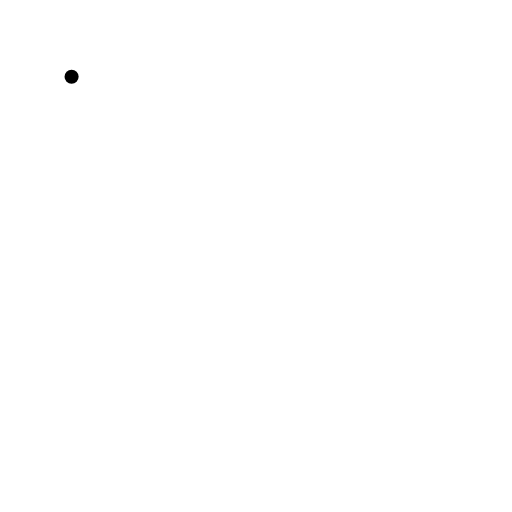
t = 0.00 s
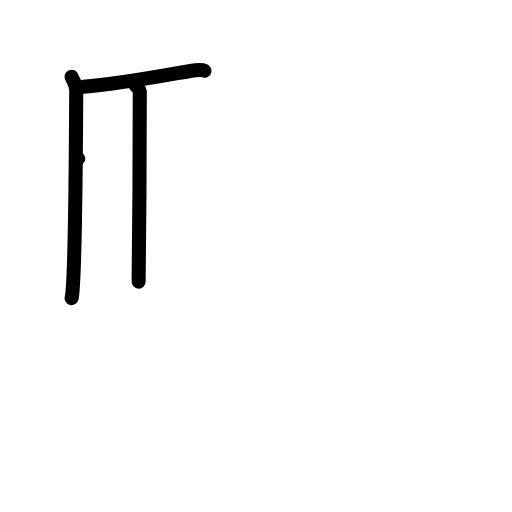
t = 3.00 s
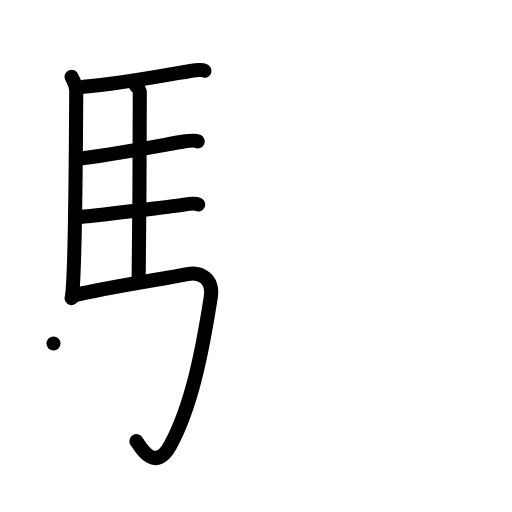
t = 6.00 s
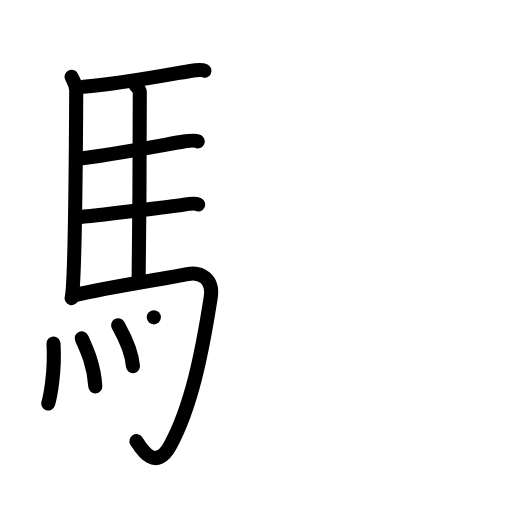
t = 9.00 s
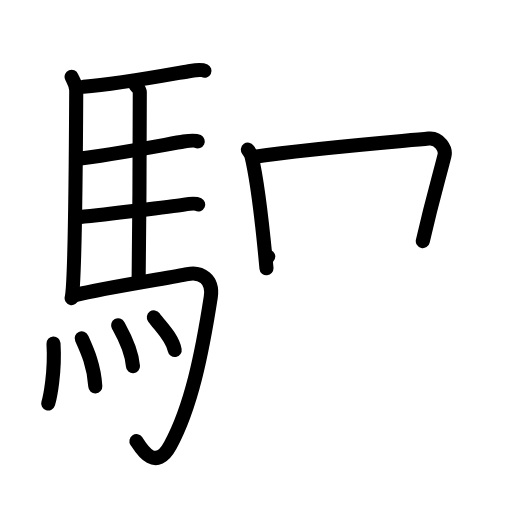
t = 12.00 s
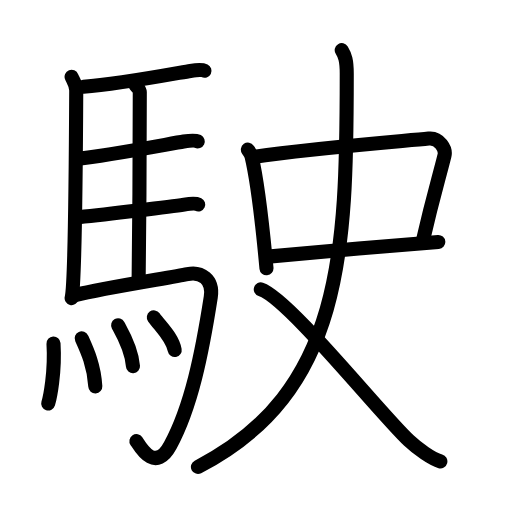
t = 15.00 s

The animated SVG that drew these frames (rendered in a browser with its animation timeline set to each time). Animation: 42 SMIL elements (animate=42); one cycle of 15.00 s.

<?xml version="1.0" encoding="UTF-8"?>
<!--
AniKanjiVG is licensed by CC-BY-SA Paul C. Sommerhoff (https://bitbucket.org/sommerhoff/anikanjivg).
AniKanjiVG uses KanjiVG which is licensed by CC-BY-SA Ulrich Apel (http://kanjivg.tagaini.net).
See also http://creativecommons.org/licenses/by-sa/3.0/
-->
<svg xmlns:kvg='http://kanjivg.tagaini.net' xmlns='http://www.w3.org/2000/svg' width='109' height='109' viewBox='0 0 109 109' style='fill:none;stroke:#000000;stroke-width:3;stroke-linecap:round;stroke-linejoin:round;' id="kvg:kanji_099db"><g id="kvg:099db" kvg:element="駛"><g id="kvg:099db-g1" kvg:element="馬" kvg:position="left" kvg:radical="general"><path id="kvg:099db-s1" kvg:type="㇑" d="M15.24,16.34c0.26,0.66,0.99,1.62,0.99,2.91c-0.05,10.24-0.29,41.35-0.98,44.21"><animate attributeName="d" begin="0.0s" dur="0.5s" from="M15.24,16.34C15.24,16.34,15.24,16.34,15.24,16.34" to="M15.24,16.34c0.26,0.66,0.99,1.62,0.99,2.91" />
<animate attributeName="d" begin="0.5s" dur="0.5s" from="M15.24,16.34c0.26,0.66,0.99,1.62,0.99,2.91c0,0,0,0,0,0,0" to="M15.24,16.34c0.26,0.66,0.99,1.62,0.99,2.91c-0.05,10.24-0.29,41.35-0.98,44.21" />
</path>
<path id="kvg:099db-s2" kvg:type="㇐b" d="M17.77,18.46c7.82-0.56,20.4-2.99,22.76-3.36c0.94-0.15,2.53-0.26,3-0.03"><animate attributeName="d" begin="1.0s" dur="0.5s" from="M17.77,18.46C17.77,18.46,17.77,18.46,17.77,18.46" to="M17.77,18.46c7.82-0.56,20.4-2.99,22.76-3.36" />
<animate attributeName="d" begin="1.5s" dur="0.5s" from="M17.77,18.46c7.82-0.56,20.4-2.99,22.76-3.36c0,0,0,0,0,0,0" to="M17.77,18.46c7.82-0.56,20.4-2.99,22.76-3.36c0.94-0.15,2.53-0.26,3-0.03" />
<animate attributeName="d" begin="0s" dur="1.0s" from="M-100,-100" to="M-100,-100" />
</path>
<path id="kvg:099db-s3" kvg:type="㇑a" d="M28.81,18.03c0.25,0.4,0.96,0.94,0.95,1.59c-0.02,6.61-0.06,29.94-0.25,40.33"><animate attributeName="d" begin="2.0s" dur="0.5s" from="M28.81,18.03C28.81,18.03,28.81,18.03,28.81,18.03" to="M28.81,18.03c0.25,0.4,0.96,0.94,0.95,1.59" />
<animate attributeName="d" begin="2.5s" dur="0.5s" from="M28.81,18.03c0.25,0.4,0.96,0.94,0.95,1.59c0,0,0,0,0,0,0" to="M28.81,18.03c0.25,0.4,0.96,0.94,0.95,1.59c-0.02,6.61-0.06,29.94-0.25,40.33" />
<animate attributeName="d" begin="0s" dur="2.0s" from="M-100,-100" to="M-100,-100" />
</path>
<path id="kvg:099db-s4" kvg:type="㇐b" d="M16.66,33.77c6.26-0.63,19.75-3.21,22.44-3.63c0.94-0.15,2.53-0.26,3-0.03"><animate attributeName="d" begin="3.0s" dur="0.5s" from="M16.66,33.77C16.66,33.77,16.66,33.77,16.66,33.77" to="M16.66,33.77c6.26-0.63,19.75-3.21,22.44-3.63" />
<animate attributeName="d" begin="3.5s" dur="0.5s" from="M16.66,33.77c6.26-0.63,19.75-3.21,22.44-3.63c0,0,0,0,0,0,0" to="M16.66,33.77c6.26-0.63,19.75-3.21,22.44-3.63c0.94-0.15,2.53-0.26,3-0.03" />
<animate attributeName="d" begin="0s" dur="3.0s" from="M-100,-100" to="M-100,-100" />
</path>
<path id="kvg:099db-s5" kvg:type="㇐b" d="M16.76,46.23c6.26-0.63,19.75-2.25,22.44-2.67c0.94-0.15,2.53-0.26,3-0.03"><animate attributeName="d" begin="4.0s" dur="0.5s" from="M16.76,46.23C16.76,46.23,16.76,46.23,16.76,46.23" to="M16.76,46.23c6.26-0.63,19.75-2.25,22.44-2.67" />
<animate attributeName="d" begin="4.5s" dur="0.5s" from="M16.76,46.23c6.26-0.63,19.75-2.25,22.44-2.67c0,0,0,0,0,0,0" to="M16.76,46.23c6.26-0.63,19.75-2.25,22.44-2.67c0.94-0.15,2.53-0.26,3-0.03" />
<animate attributeName="d" begin="0s" dur="4.0s" from="M-100,-100" to="M-100,-100" />
</path>
<path id="kvg:099db-s6" kvg:type="㇆a" d="M15.99,62.81c6.17-1.51,20.56-3.75,23.93-4.46c2.83-0.6,5.55,1.05,4.95,4.91C43,75.25,40.75,86.5,36.25,94.82c-3.21,5.93-6.32,0.44-7.21-0.92"><animate attributeName="d" begin="5.0s" dur="0.25s" from="M15.99,62.81C15.99,62.81,15.99,62.81,15.99,62.81" to="M15.99,62.81c6.17-1.51,20.56-3.75,23.93-4.46" />
<animate attributeName="d" begin="5.25s" dur="0.25s" from="M15.99,62.81c6.17-1.51,20.56-3.75,23.93-4.46c0,0,0,0,0,0,0" to="M15.99,62.81c6.17-1.51,20.56-3.75,23.93-4.46c2.83-0.6,5.55,1.05,4.95,4.91" />
<animate attributeName="d" begin="5.5s" dur="0.25s" from="M15.99,62.81c6.17-1.51,20.56-3.75,23.93-4.46c2.83-0.6,5.55,1.05,4.95,4.91c0,0,0,0,0,0,0" to="M15.99,62.81c6.17-1.51,20.56-3.75,23.93-4.46c2.83-0.6,5.55,1.05,4.95,4.91C43,75.25,40.75,86.5,36.25,94.82" />
<animate attributeName="d" begin="5.75s" dur="0.25s" from="M15.99,62.81c6.17-1.51,20.56-3.75,23.93-4.46c2.83-0.6,5.55,1.05,4.95,4.91C43,75.25,40.75,86.5,36.25,94.82c0,0,0,0,0,0,0" to="M15.99,62.81c6.17-1.51,20.56-3.75,23.93-4.46c2.83-0.6,5.55,1.05,4.95,4.91C43,75.25,40.75,86.5,36.25,94.82c-3.21,5.93-6.32,0.44-7.21-0.92" />
<animate attributeName="d" begin="0s" dur="5.0s" from="M-100,-100" to="M-100,-100" />
</path>
<g id="kvg:099db-g2" kvg:element="灬" kvg:variant="true" kvg:original="火"><path id="kvg:099db-s7" kvg:type="㇔" d="M11.39,73.12c0.37,6.15-0.75,11.56-1.13,12.79"><animate attributeName="d" begin="6.0s" dur="1.0s" from="M11.39,73.12C11.39,73.12,11.39,73.12,11.39,73.12" to="M11.39,73.12c0.37,6.15-0.75,11.56-1.13,12.79" />
<animate attributeName="d" begin="0s" dur="6.0s" from="M-100,-100" to="M-100,-100" />
</path>
<path id="kvg:099db-s8" kvg:type="㇔" d="M17.39,72.02c1.15,2.54,2.63,5.73,2.9,10.25"><animate attributeName="d" begin="7.0s" dur="1.0s" from="M17.39,72.02C17.39,72.02,17.39,72.02,17.39,72.02" to="M17.39,72.02c1.15,2.54,2.63,5.73,2.9,10.25" />
<animate attributeName="d" begin="0s" dur="7.0s" from="M-100,-100" to="M-100,-100" />
</path>
<path id="kvg:099db-s9" kvg:type="㇔" d="M25.15,69.25c0.63,1.15,2.88,4.95,3.16,8.72"><animate attributeName="d" begin="8.0s" dur="1.0s" from="M25.15,69.25C25.15,69.25,25.15,69.25,25.15,69.25" to="M25.15,69.25c0.63,1.15,2.88,4.95,3.16,8.72" />
<animate attributeName="d" begin="0s" dur="8.0s" from="M-100,-100" to="M-100,-100" />
</path>
<path id="kvg:099db-s10" kvg:type="㇔" d="M32.75,67.56c1.48,2.07,3.91,4.21,4.44,6.96"><animate attributeName="d" begin="9.0s" dur="1.0s" from="M32.75,67.56C32.75,67.56,32.75,67.56,32.75,67.56" to="M32.75,67.56c1.48,2.07,3.91,4.21,4.44,6.96" />
<animate attributeName="d" begin="0s" dur="9.0s" from="M-100,-100" to="M-100,-100" />
</path>
</g>
</g>
<g id="kvg:099db-g3" kvg:element="史" kvg:position="right"><g id="kvg:099db-g4" kvg:element="口"><path id="kvg:099db-s11" kvg:type="㇑" d="M52.77,31.86c0.32,0.46,0.64,0.84,0.78,1.42c1.1,4.56,2.42,15.64,3.18,23.83"><animate attributeName="d" begin="10.0s" dur="0.5s" from="M52.77,31.86C52.77,31.86,52.77,31.86,52.77,31.86" to="M52.77,31.86c0.32,0.46,0.64,0.84,0.78,1.42" />
<animate attributeName="d" begin="10.5s" dur="0.5s" from="M52.77,31.86c0.32,0.46,0.64,0.84,0.78,1.42c0,0,0,0,0,0,0" to="M52.77,31.86c0.32,0.46,0.64,0.84,0.78,1.42c1.1,4.56,2.42,15.64,3.18,23.83" />
<animate attributeName="d" begin="0s" dur="10.0s" from="M-100,-100" to="M-100,-100" />
</path>
<path id="kvg:099db-s12" kvg:type="㇕b" d="M53.74,33.44c12.23-1.84,31.22-3.33,37.53-3.95c2.31-0.23,3.69,2.28,3.36,3.62c-1.37,5.52-2.32,8.17-4.62,18.22"><animate attributeName="d" begin="11.0s" dur="0.3333333333333333s" from="M53.74,33.44C53.74,33.44,53.74,33.44,53.74,33.44" to="M53.74,33.44c12.23-1.84,31.22-3.33,37.53-3.95" />
<animate attributeName="d" begin="11.333333333333334s" dur="0.3333333333333333s" from="M53.74,33.44c12.23-1.84,31.22-3.33,37.53-3.95c0,0,0,0,0,0,0" to="M53.74,33.44c12.23-1.84,31.22-3.33,37.53-3.95c2.31-0.23,3.69,2.28,3.36,3.62" />
<animate attributeName="d" begin="11.666666666666666s" dur="0.3333333333333333s" from="M53.74,33.44c12.23-1.84,31.22-3.33,37.53-3.95c2.31-0.23,3.69,2.28,3.36,3.62c0,0,0,0,0,0,0" to="M53.74,33.44c12.23-1.84,31.22-3.33,37.53-3.95c2.31-0.23,3.69,2.28,3.36,3.62c-1.37,5.52-2.32,8.17-4.62,18.22" />
<animate attributeName="d" begin="0s" dur="11.0s" from="M-100,-100" to="M-100,-100" />
</path>
<path id="kvg:099db-s13" kvg:type="㇐b" d="M57.11,54.63c7.41-0.7,26.79-2.41,36.2-3.12"><animate attributeName="d" begin="12.0s" dur="1.0s" from="M57.11,54.63C57.11,54.63,57.11,54.63,57.11,54.63" to="M57.11,54.63c7.41-0.7,26.79-2.41,36.2-3.12" />
<animate attributeName="d" begin="0s" dur="12.0s" from="M-100,-100" to="M-100,-100" />
</path>
</g>
<g id="kvg:099db-g5" kvg:element="乂"><g id="kvg:099db-g6" kvg:element="丿"><path id="kvg:099db-s14" kvg:type="㇒" d="M72.75,10.68c0.69,1.13,1.07,2.13,1.07,5.01c0,37.98-0.82,67.81-31.68,83.71"><animate attributeName="d" begin="13.0s" dur="0.5s" from="M72.75,10.68C72.75,10.68,72.75,10.68,72.75,10.68" to="M72.75,10.68c0.69,1.13,1.07,2.13,1.07,5.01" />
<animate attributeName="d" begin="13.5s" dur="0.5s" from="M72.75,10.68c0.69,1.13,1.07,2.13,1.07,5.01c0,0,0,0,0,0,0" to="M72.75,10.68c0.69,1.13,1.07,2.13,1.07,5.01c0,37.98-0.82,67.81-31.68,83.71" />
<animate attributeName="d" begin="0s" dur="13.0s" from="M-100,-100" to="M-100,-100" />
</path>
</g>
<path id="kvg:099db-s15" kvg:type="㇏" d="M55.52,61.61c5.94,1.97,25.33,26.38,31.5,32.15c1.83,1.72,4.9,3.97,6.73,4.46"><animate attributeName="d" begin="14.0s" dur="0.5s" from="M55.52,61.61C55.52,61.61,55.52,61.61,55.52,61.61" to="M55.52,61.61c5.94,1.97,25.33,26.38,31.5,32.15" />
<animate attributeName="d" begin="14.5s" dur="0.5s" from="M55.52,61.61c5.94,1.97,25.33,26.38,31.5,32.15c0,0,0,0,0,0,0" to="M55.52,61.61c5.94,1.97,25.33,26.38,31.5,32.15c1.83,1.72,4.9,3.97,6.73,4.46" />
<animate attributeName="d" begin="0s" dur="14.0s" from="M-100,-100" to="M-100,-100" />
</path>
</g>
</g>
</g>
</svg>
